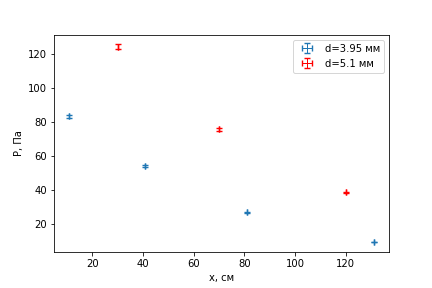

The file beside this chart, header and first rows:
p; l; d
5; 130.9; 3.95
14; 80.9; 3.95
28; 40.9; 3.95
43; 10.9; 3.95
64; 30; 5.1
39; 70; 5.1
20; 120; 5.1
